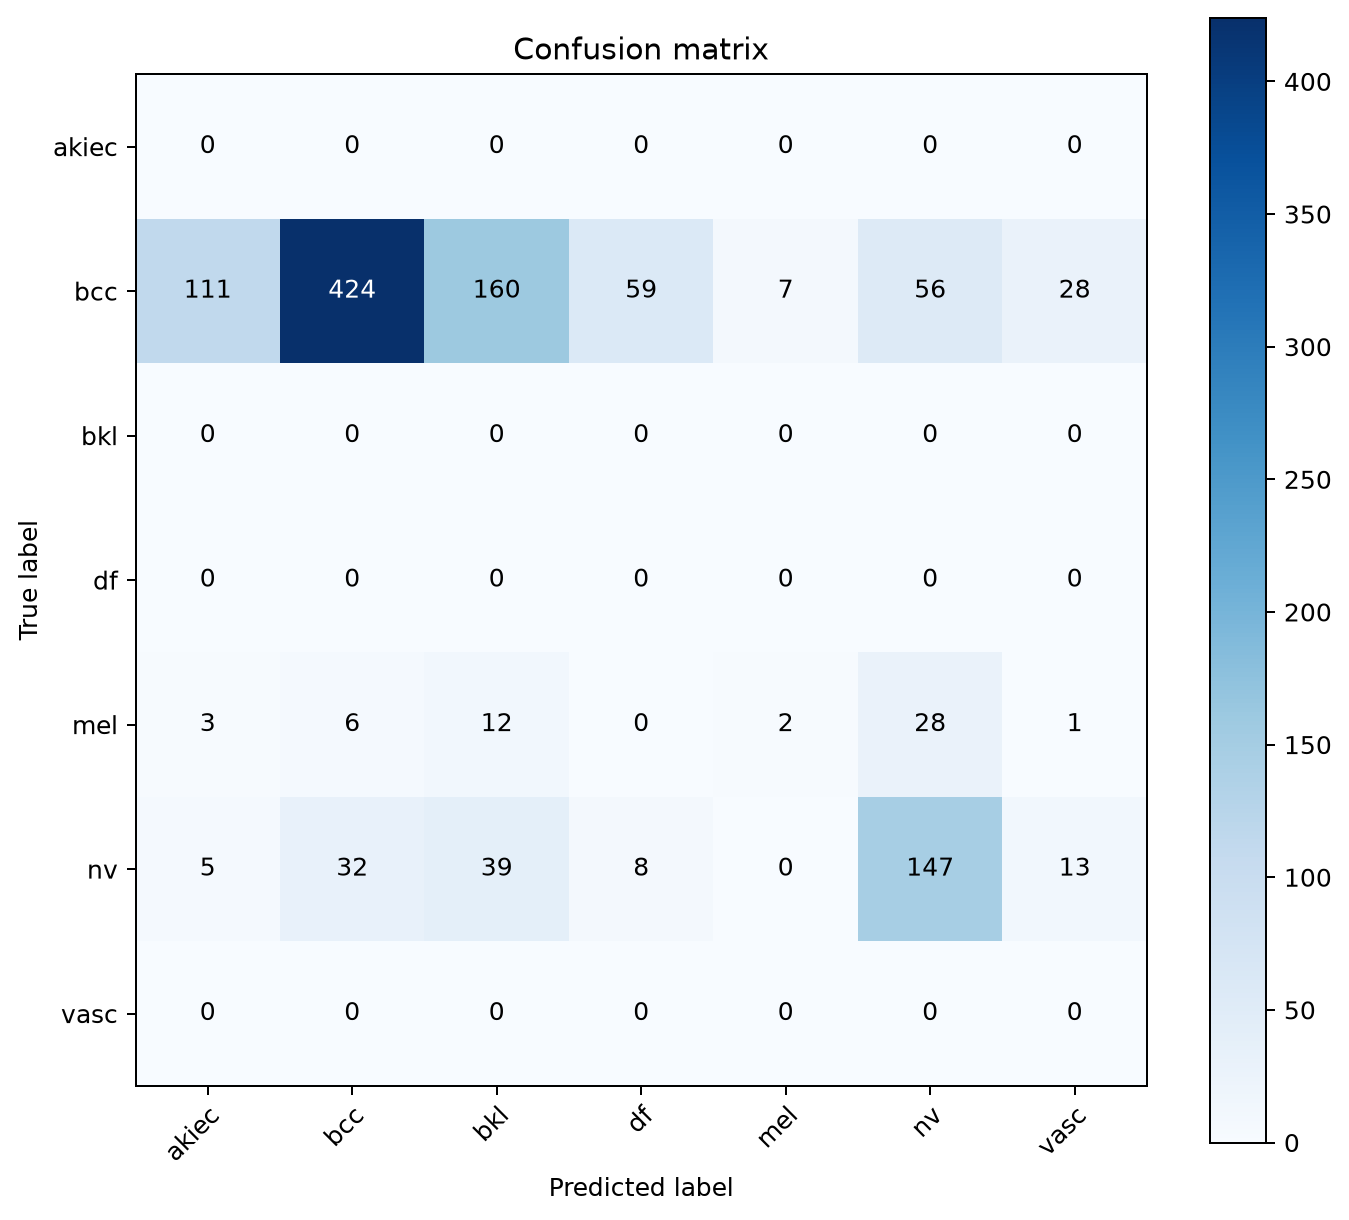

The file beside this chart, header and first rows:
true_label, akiec, bcc, bkl, df, mel, nv, vasc
akiec, 0, 0, 0, 0, 0, 0, 0
bcc, 111, 424, 160, 59, 7, 56, 28
bkl, 0, 0, 0, 0, 0, 0, 0
df, 0, 0, 0, 0, 0, 0, 0
mel, 3, 6, 12, 0, 2, 28, 1
nv, 5, 32, 39, 8, 0, 147, 13
vasc, 0, 0, 0, 0, 0, 0, 0
